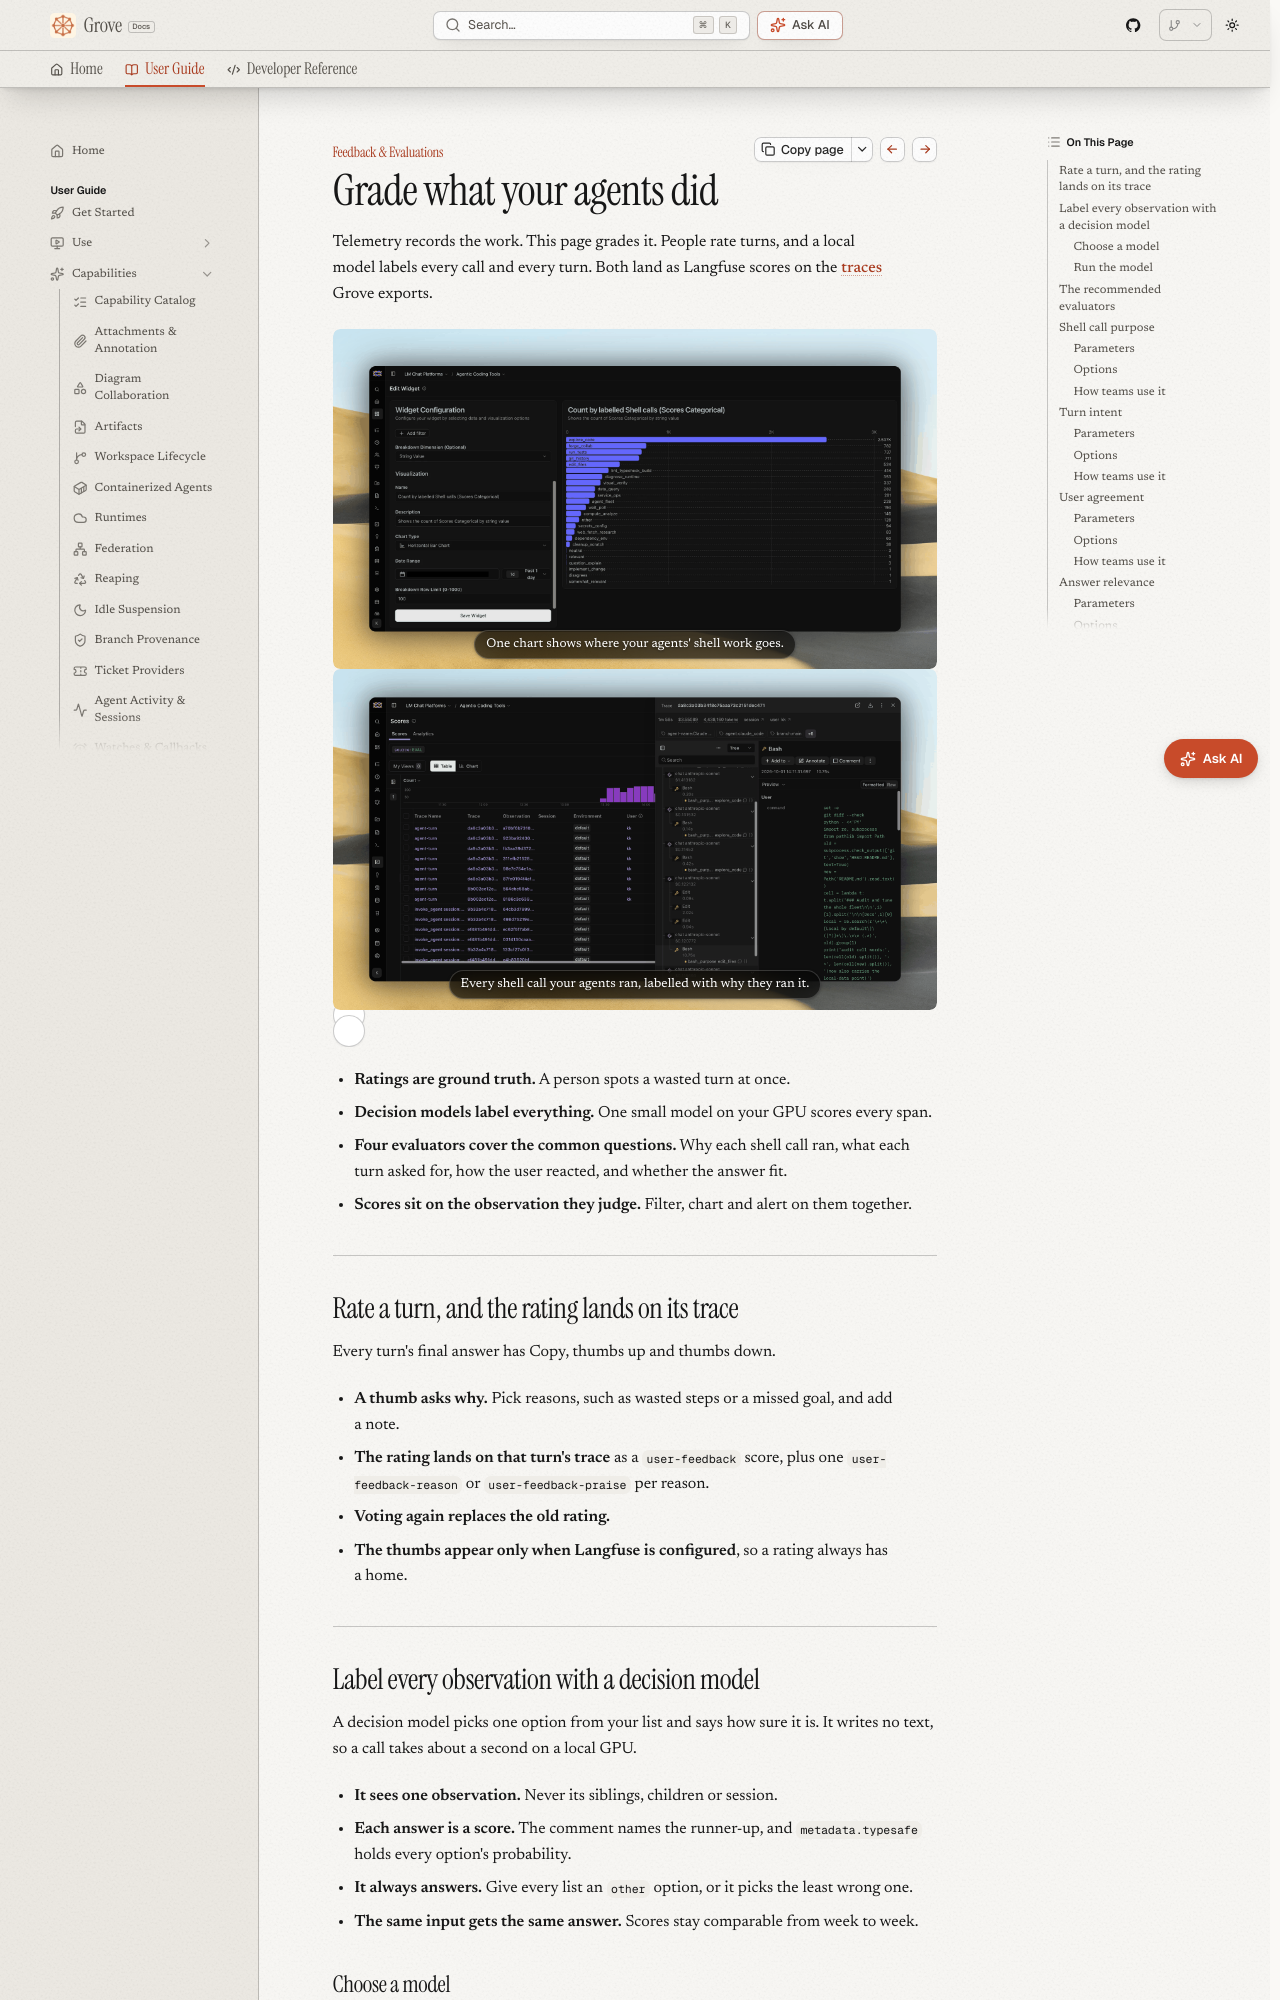

repository: bearlike/Grove · page: latest/features-feedback-evals/index.html · generator: mkdocs

# Feedback and evaluations

## Grade what your agents did

Telemetry records the work. This page grades it. People rate turns, and a local model labels every call and every turn. Both land as Langfuse scores on the [traces](features-telemetry.md) Grove exports.

<div class="swiper ms-shots">
  <div class="swiper-wrapper">
    <div class="swiper-slide">
      <figure>
        <img loading="lazy" src="../img/screenshots/telemetry-shell-purpose-chart.png" alt="Langfuse dashboard widget charting shell calls by purpose label, led by explore_code at about 2,500, then forge_collab, run_tests, git_history and edit_files, down to cleanup_scratch" />
        <figcaption>One chart shows where your agents' shell work goes.</figcaption>
      </figure>
    </div>
    <div class="swiper-slide">
      <figure>
        <img loading="lazy" src="../img/screenshots/telemetry-shell-purpose-scores.png" alt="Langfuse Scores view of evaluator scores beside an agent-turn trace whose Bash spans each carry a bash_purpose label such as explore_code or edit_files, with the selected call's command open" />
        <figcaption>Every shell call your agents ran, labelled with why they ran it.</figcaption>
      </figure>
    </div>
  </div>
  <div class="swiper-pagination"></div>
  <div class="swiper-button-prev"></div>
  <div class="swiper-button-next"></div>
</div>

- **Ratings are ground truth.** A person spots a wasted turn at once.
- **Decision models label everything.** One small model on your GPU scores every span.
- **Four evaluators cover the common questions.** Why each shell call ran, what each turn asked for, how the user reacted, and whether the answer fit.
- **Scores sit on the observation they judge.** Filter, chart and alert on them together.

---

## Rate a turn, and the rating lands on its trace

Every turn's final answer has Copy, thumbs up and thumbs down.

- **A thumb asks why.** Pick reasons, such as wasted steps or a missed goal, and add a note.
- **The rating lands on that turn's trace** as a `user-feedback` score, plus one `user-feedback-reason` or `user-feedback-praise` per reason.
- **Voting again replaces the old rating.**
- **The thumbs appear only when Langfuse is configured**, so a rating always has a home.

---

## Label every observation with a decision model

A decision model picks one option from your list and says how sure it is. It writes no text, so a call takes about a second on a local GPU.

- **It sees one observation.** Never its siblings, children or session.
- **Each answer is a score.** The comment names the runner-up, and `metadata.typesafe` holds every option's probability.
- **It always answers.** Give every list an `other` option, or it picks the least wrong one.
- **The same input gets the same answer.** Scores stay comparable from week to week.
